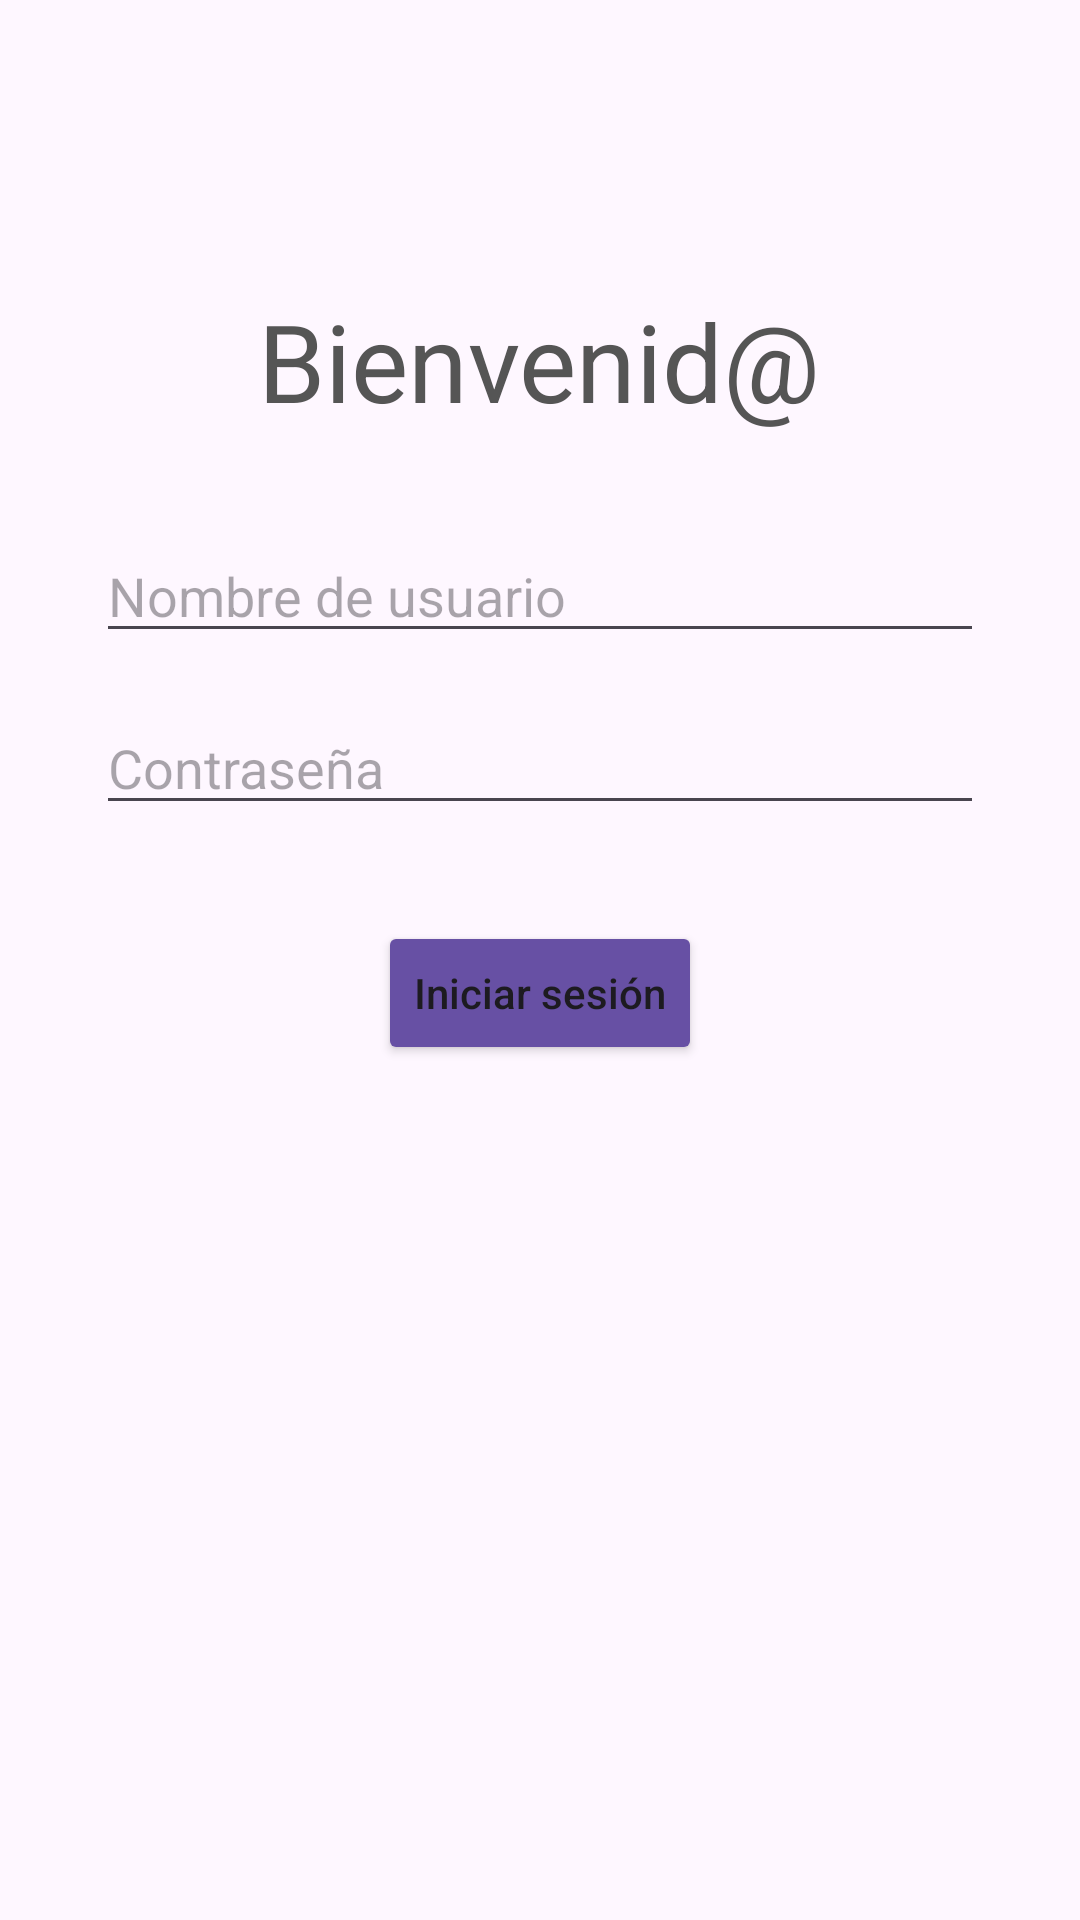

This screen was rendered from an Android layout file. Write that file and the resources it references.
<!-- AndroidManifest.xml: application theme Theme.Examen2EIMDS -->
<!-- res/layout/activity_main.xml -->
<?xml version="1.0" encoding="utf-8"?>
<LinearLayout xmlns:android="http://schemas.android.com/apk/res/android"
    android:layout_width="match_parent"
    android:layout_height="match_parent"
    android:gravity="center_horizontal"
    android:orientation="vertical"
    android:padding="32dp">

    <TextView
        android:id="@+id/tvTitle"
        android:layout_width="wrap_content"
        android:layout_height="wrap_content"
        android:layout_marginTop="64dp"
        android:text="@string/title_welcome"
        android:textColor="#555555"
        android:textSize="36sp" />

    <EditText
        android:id="@+id/etUsername"
        android:layout_width="match_parent"
        android:layout_height="wrap_content"
        android:layout_marginTop="32dp"
        android:hint="@string/hint_username"
        android:inputType="textPersonName" />

    <EditText
        android:id="@+id/etPassword"
        android:layout_width="match_parent"
        android:layout_height="wrap_content"
        android:layout_marginTop="16dp"
        android:hint="@string/hint_password"
        android:inputType="textPassword" />

    <Button
        android:id="@+id/btnLogin"
        android:layout_width="wrap_content"
        android:layout_height="wrap_content"
        android:layout_marginTop="32dp"
        android:backgroundTint="#6750A4"
        android:text="@string/btn_login"
        android:textAllCaps="false" />

</LinearLayout>
<!-- resources referenced by this layout -->
<resources>
  <string name="btn_login">Iniciar sesión</string>
  <string name="hint_password">Contraseña</string>
  <string name="hint_username">Nombre de usuario</string>
  <string name="title_welcome">Bienvenid@</string>
  <style name="Theme.Examen2EIMDS" parent="Base.Theme.Examen2EIMDS" />
  <style name="Base.Theme.Examen2EIMDS" parent="Theme.Material3.DayNight.NoActionBar">
          
          
      </style>
</resources>
